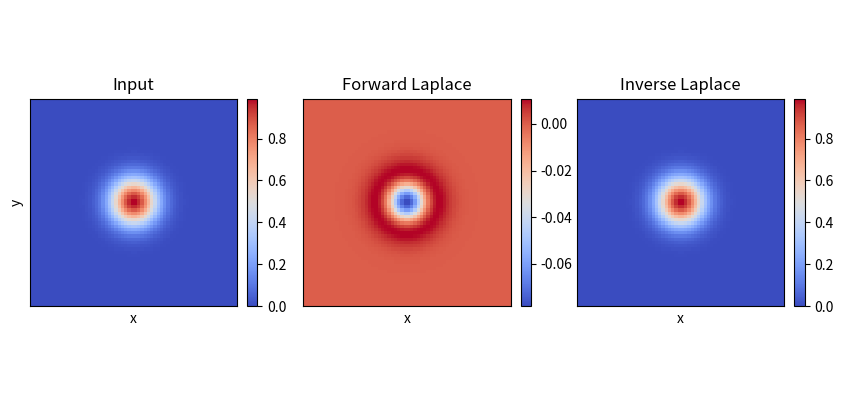

This figure's Python source:

#!/usr/bin/env python3
# -*- coding: utf-8 -*-
"""
7th March, 2024

Finite Difference as Matrix Multiplication. 

If the Stencil (K) can be written in its Matrix Form as W. 
Field Matrix flattened out as the fwd_laplace = X 
The residual (laplacian in this case) fwd_laplace_soln = Y = W X
The inverse of the laplace inv_laplace = W^-1
Retreiving the input from the laplace inv_laplace_soln = W^-1 Y = W^-1 W X
"""
# %% 

import numpy as np

def finite_difference_matrix_2d(nx, ny, stencil, stencil_center):
    """
    Constructs the finite difference matrix for a given 2D stencil and grid sizes.

    Args:
        nx (int): The number of grid points in the x-direction.
        ny (int): The number of grid points in the y-direction.
        stencil (np.ndarray): A 2D array representing the finite difference stencil.
        stencil_center (tuple): The center of the stencil, given as (x_center, y_center).

    Returns:
        np.ndarray: The finite difference matrix.
    """
    kx, ky = stencil.shape  # Order of the stencil in x and y directions
    n = nx * ny  # Total number of grid points
    A = np.zeros((n, n))

    x_center, y_center = stencil_center  # Center of the stencil

    # Fill the matrix rows
    for i in range(nx):
        for j in range(ny):
            row_idx = i * ny + j  # Linear index for the current grid point
            for kx_idx in range(kx):
                for ky_idx in range(ky):
                    # Compute the neighbor indices
                    ix = i + kx_idx - x_center
                    jy = j + ky_idx - y_center

                    # Skip out-of-bounds neighbors
                    if ix < 0 or ix >= nx or jy < 0 or jy >= ny:
                        continue

                    col_idx = ix * ny + jy  # Linear index for the neighbor
                    A[row_idx, col_idx] = stencil[kx_idx, ky_idx]

    return A



# %% 
grid_size = 64
x = np.linspace(-1, 1, grid_size) #gridsize
y = x.copy()
xx, yy = np.meshgrid(x, y)
uu = X = np.exp(-20 *(xx**2 + yy**2)) #2D Gaussian Initial Condition. 


stencil = np.array([[0, 1, 0],
                    [1, -4, 1],
                    [0, 1, 0]])  # 2D Laplacian stencil

stencil_center = (1, 1)  # Center of the stencil
nx, ny = grid_size, grid_size
fwd_laplace = W = finite_difference_matrix_2d(nx, ny, stencil, stencil_center) #fwd_laplace
inv_laplace = np.linalg.inv(W)

# %%
fwd_laplace_soln = Y = np.matmul(W, uu.reshape(-1)).reshape(nx, ny)
inv_laplace_soln = X_ = np.matmul(inv_laplace, Y.reshape(-1)).reshape(nx, ny)
# %%
#Plotting the input, laplace, inverse 
from matplotlib import pyplot as plt 
from mpl_toolkits.axes_grid1 import make_axes_locatable
from matplotlib import cm
fig = plt.figure(figsize=(10, 5))

mini = np.min(X)
maxi = np.max(X)


# Selecting the axis-X making the bottom and top axes False. 
plt.tick_params(axis='x', which='both', bottom=False, 
                top=False, labelbottom=False) 
  
# Selecting the axis-Y making the right and left axes False 
plt.tick_params(axis='y', which='both', right=False, 
                left=False, labelleft=False) 
  # Remove frame
plt.gca().spines['top'].set_visible(False)
plt.gca().spines['right'].set_visible(False)
plt.gca().spines['bottom'].set_visible(False)
plt.gca().spines['left'].set_visible(False)


ax = fig.add_subplot(1,3,1)
pcm =ax.imshow(X, cmap=cm.coolwarm)#, vmin=mini, vmax=maxi)
ax.title.set_text('Input')
ax.set_xlabel('x')
ax.set_ylabel('y')
divider = make_axes_locatable(ax)
cax = divider.append_axes("right", size="5%", pad=0.1)
cbar = fig.colorbar(pcm, cax=cax)
ax.tick_params(which='both', labelbottom=False, labelleft=False, left=False, bottom=False)

ax = fig.add_subplot(1,3,2)
pcm =ax.imshow(fwd_laplace_soln, cmap=cm.coolwarm)#,  vmin=mini, vmax=maxi)
ax.title.set_text('Forward Laplace')
ax.set_xlabel('x')
# ax.set_ylabel('y')
divider = make_axes_locatable(ax)
cax = divider.append_axes("right", size="5%", pad=0.1)
cbar = fig.colorbar(pcm, cax=cax)
ax.tick_params(which='both', labelbottom=False, labelleft=False, left=False, bottom=False)

ax = fig.add_subplot(1,3,3)
pcm =ax.imshow(inv_laplace_soln, cmap=cm.coolwarm, vmin=mini, vmax=maxi)
ax.title.set_text('Inverse Laplace')
ax.set_xlabel('x')
# ax.set_ylabel('y')
divider = make_axes_locatable(ax)
cax = divider.append_axes("right", size="5%", pad=0.1)
cbar = fig.colorbar(pcm, cax=cax)
ax.tick_params(which='both', labelbottom=False, labelleft=False, left=False, bottom=False)




# %%
